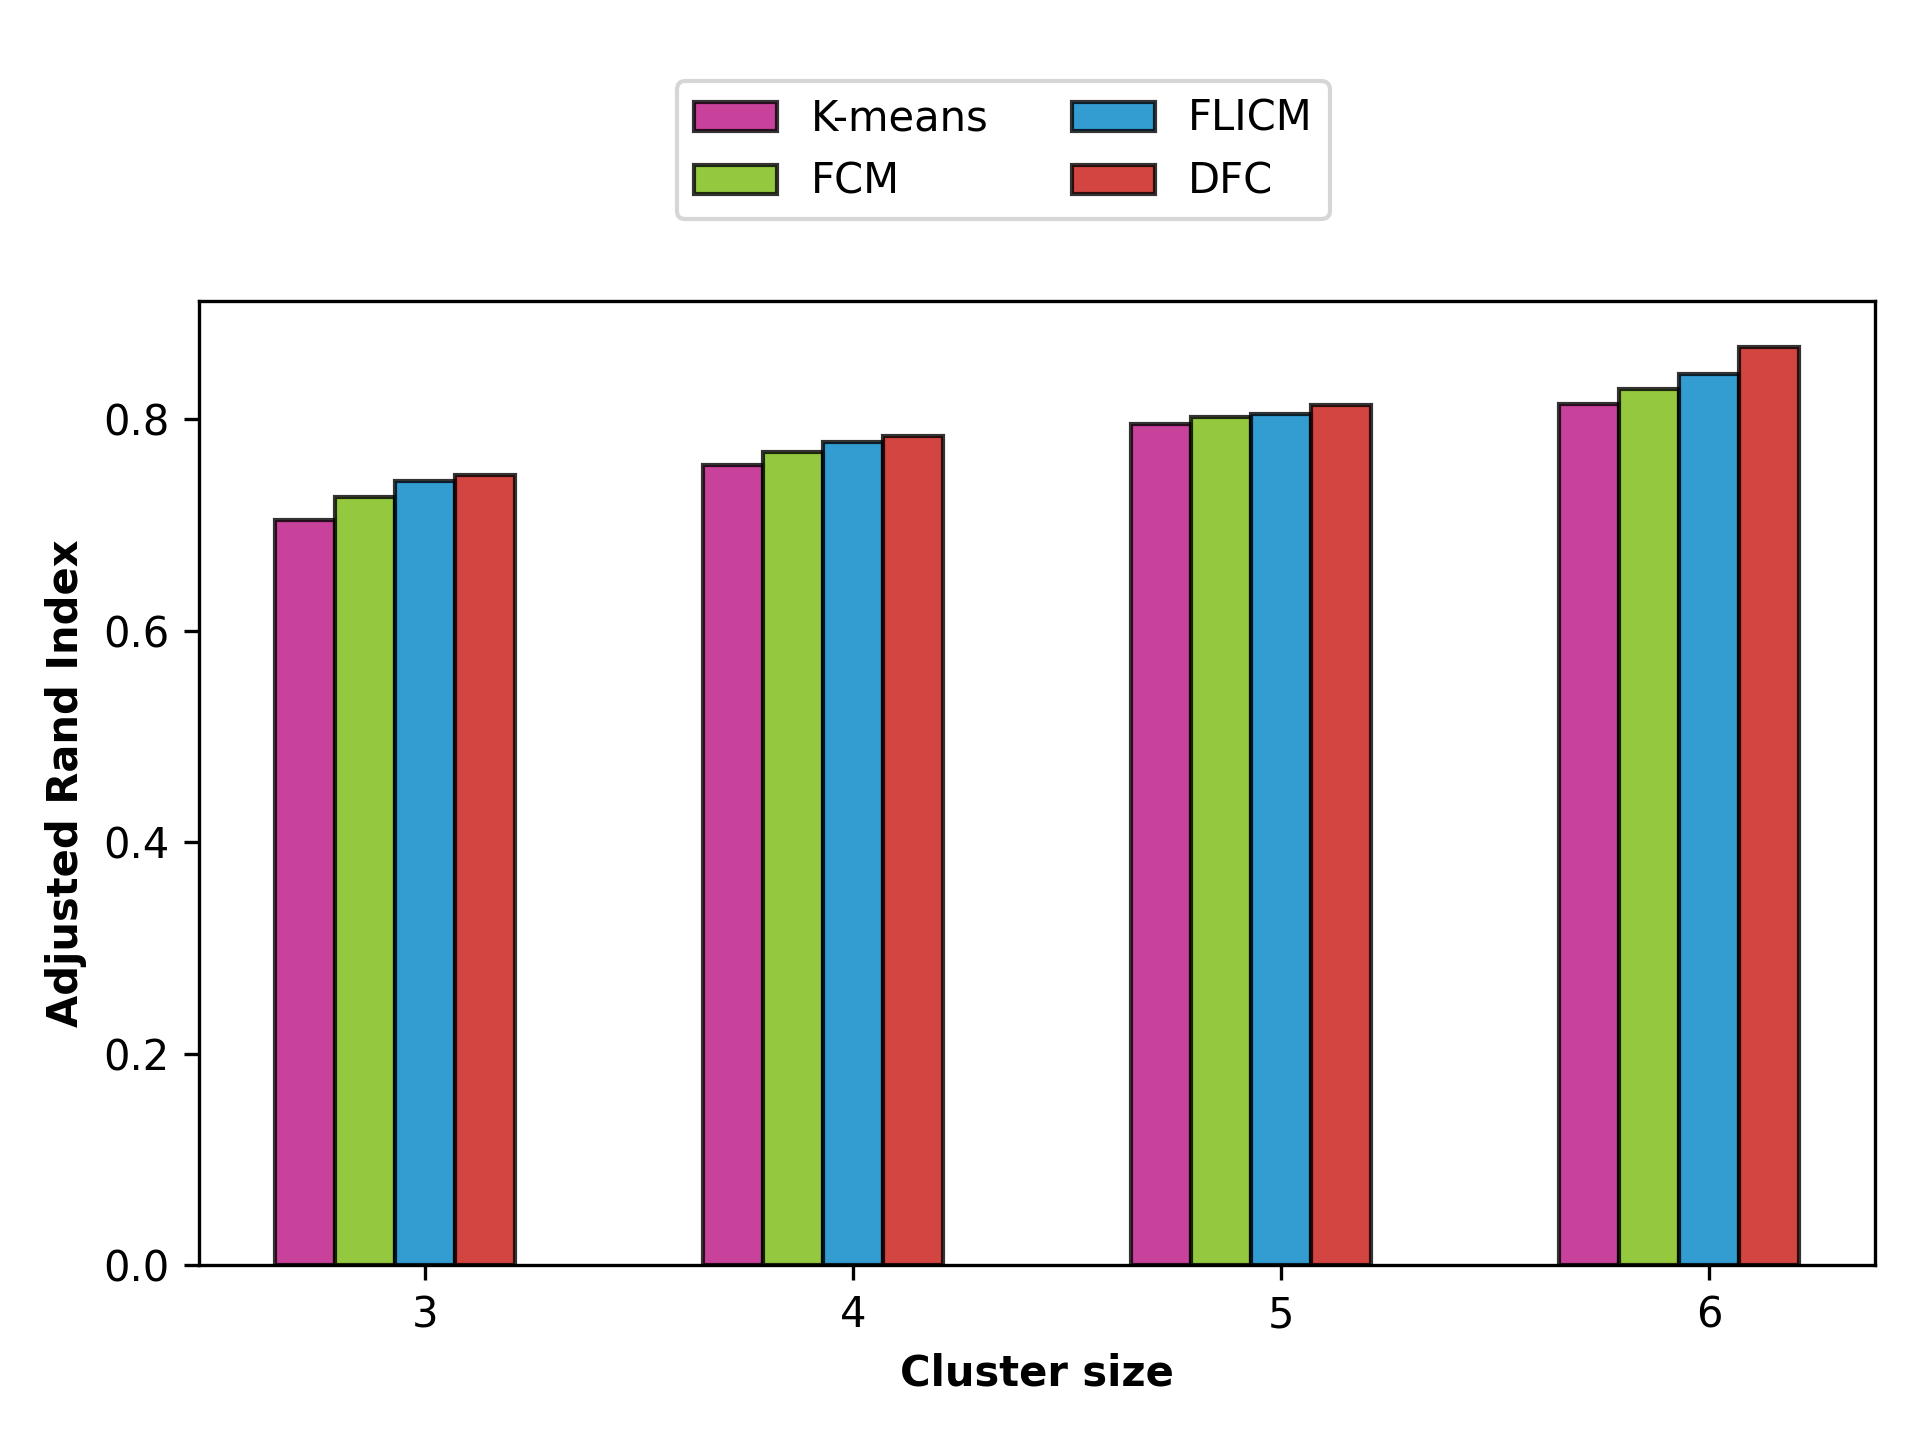

Source data for this figure (header and first rows):
K-means, FCM, FLICM, DFC, 
0.705, 0.7264, 0.7419, 0.7475, 
0.7563, 0.7688, 0.7787, 0.7843, 
0.795, 0.8023, 0.8051, 0.8134, 
0.8147, 0.8285, 0.8427, 0.868, 
